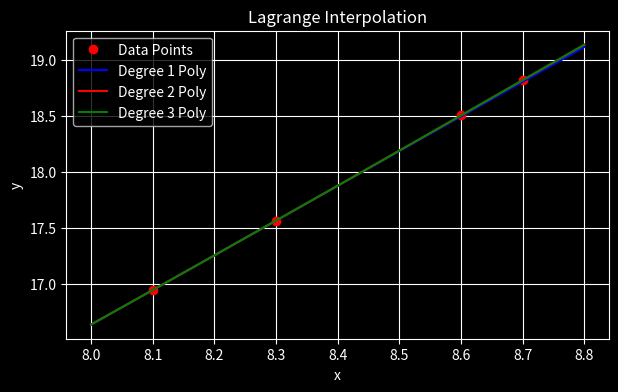

The matplotlib source for this figure:
#!/usr/bin/env python3
# -*- coding: utf-8 -*-
"""
Created on Sun Sep 27 22:23:54 2026

@author: troy
"""

import numpy as np
import sympy as sp
import matplotlib.pyplot as plt


def symbolic_lagrange(x_data, y_data, x_target):
    y_target = 0.0
    n = len(x_data)
    x_sym = sp.Symbol('x')
    p_sym = 0    
    
    for i in range(n):
        L_i = 1
        for j in range(n):
            if i != j:
                L_i *= (x_sym - x_data[j])/(x_data[i]-x_data[j])
                
        p_sym += y_data[i] * L_i
        
    p_sym = sp.simplify(p_sym)
    target_val = float(p_sym.subs(x_sym, x_target))
    return p_sym, target_val

x_data = np.array([8.1, 8.3, 8.6, 8.7])
y_data = np.array([16.94410, 17.56492, 18.50515, 18.82091])
x_target = 8.4    

p1_sym, p1_val = symbolic_lagrange(x_data[:2], y_data[:2], x_target)
p2_sym, p2_val = symbolic_lagrange(x_data[:3], y_data[:3], x_target)
p3_sym, p3_val = symbolic_lagrange(x_data, y_data, x_target)

print(p1_sym)
print(p1_val)

print(p2_sym)
print(p2_val)

print(p3_sym)
print(p3_val)

x_sym = sp.Symbol('x')
p1_func = sp.lambdify(x_sym, p1_sym, 'numpy')
p2_func = sp.lambdify(x_sym, p2_sym, 'numpy')
p3_func = sp.lambdify(x_sym, p3_sym, 'numpy')
x_grid = np.linspace(8, 8.8, 100)

plt.style.use('dark_background')
plt.figure(figsize=(7, 4))
plt.plot(x_data, y_data, 'ro', label='Data Points')
plt.plot(x_grid, p1_func(x_grid), label='Degree 1 Poly', color='blue')
plt.plot(x_grid, p2_func(x_grid), label='Degree 2 Poly', color='red')
plt.plot(x_grid, p3_func(x_grid), label='Degree 3 Poly', color='green')
plt.title('Lagrange Interpolation')
plt.xlabel('x')
plt.ylabel('y')
plt.legend()
plt.grid(True)
plt.show()
